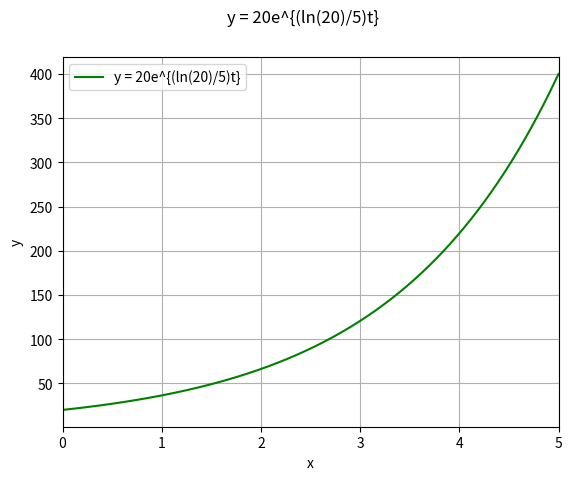

The script that saved this image:
#!/usr/bin/python

####################################################
# module: diff_eq3.py
# description: solution to P(t) = P_{0}e^{kt}, P(0) = 20,
# P(5) = 400.
#
# [redacted]
#####################################################

import math
import numpy as np
import matplotlib.pyplot as plt

def diff_eq3():
  f1 = lambda t: 20*(math.e**((math.log(20.0)/5.0)*t))
  xvals = np.linspace(0, 5, 100000)
  yvals1 = np.array([f1(x) for x in xvals])
  fig1 = plt.figure(1)
  fig1.suptitle('y = 20e^{(ln(20)/5)t}')
  plt.xlabel('x')
  plt.ylabel('y')
  #plt.ylim([0, 5])
  plt.xlim([0, 5])
  plt.grid()
  plt.plot(xvals, yvals1, label='y = 20e^{(ln(20)/5)t}', c='g')
  plt.legend(loc='best')
  plt.show()

if __name__ == '__main__':
  diff_eq3()
